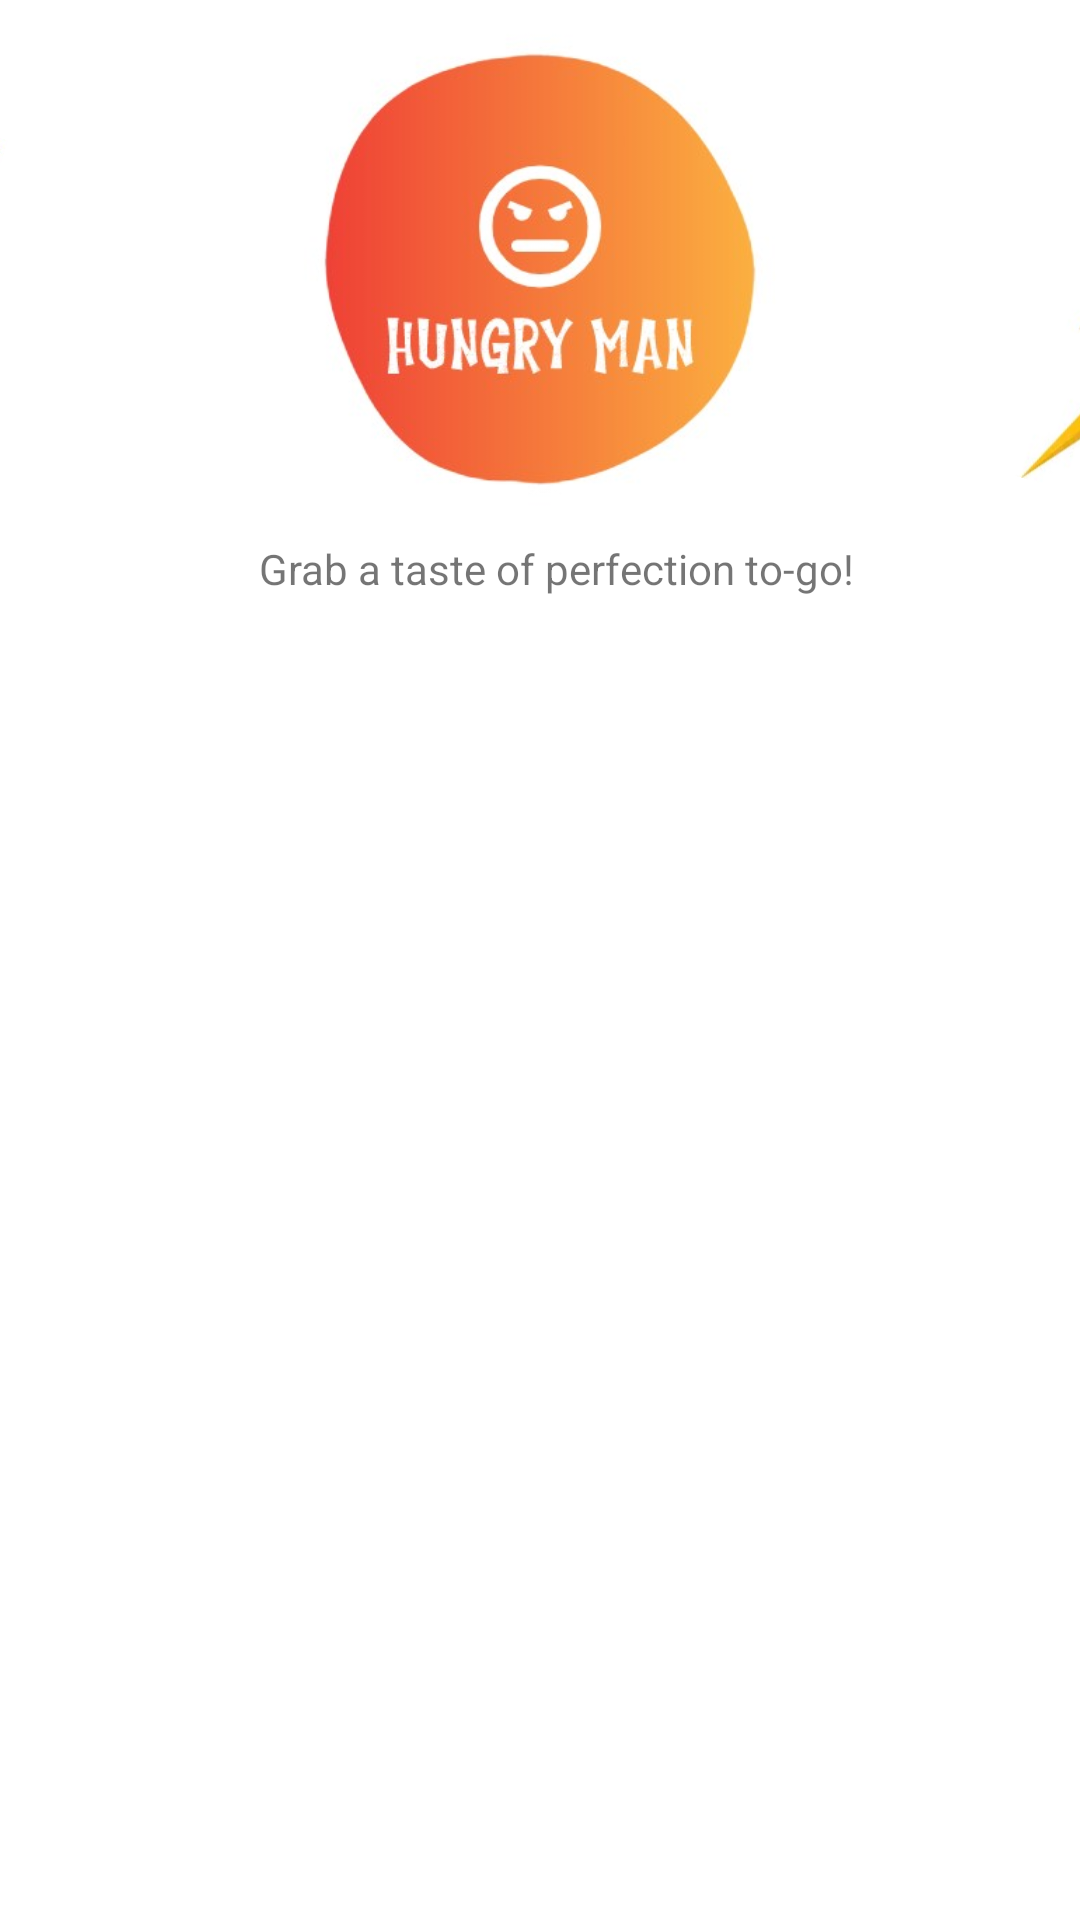

This screen was rendered from an Android layout file. Write that file and the resources it references.
<!-- AndroidManifest.xml: application theme Theme.AndroidEResstaurant -->
<!-- res/layout/activity_lauch.xml -->
<?xml version="1.0" encoding="utf-8"?>
<androidx.constraintlayout.widget.ConstraintLayout xmlns:android="http://schemas.android.com/apk/res/android"
    xmlns:app="http://schemas.android.com/apk/res-auto"
    xmlns:tools="http://schemas.android.com/tools"
    android:layout_width="match_parent"
    android:layout_height="match_parent"
    tools:context=".LauchActivity">

    <ImageView
        android:id="@+id/imageView6"
        android:layout_width="65dp"
        android:layout_height="188dp"
        android:layout_marginTop="8dp"
        android:layout_marginEnd="376dp"
        android:rotation="17"
        app:layout_constraintEnd_toEndOf="parent"
        app:layout_constraintTop_toTopOf="parent"
        app:srcCompat="@drawable/light" />

    <ImageView
        android:id="@+id/imageView10"
        android:layout_width="186dp"
        android:layout_height="180dp"
        app:layout_constraintEnd_toEndOf="parent"
        app:layout_constraintHorizontal_bias="0.497"
        app:layout_constraintStart_toStartOf="parent"
        app:layout_constraintTop_toTopOf="parent"
        app:srcCompat="@drawable/logo" />

    <TextView
        android:id="@+id/textView4"
        android:layout_width="wrap_content"
        android:layout_height="wrap_content"
        android:layout_marginTop="180dp"
        android:text="@string/slogan"
        app:layout_constraintEnd_toEndOf="parent"
        app:layout_constraintHorizontal_bias="0.533"
        app:layout_constraintStart_toStartOf="parent"
        app:layout_constraintTop_toTopOf="parent" />

    <ImageView
        android:id="@+id/imageView11"
        android:layout_width="95dp"
        android:layout_height="344dp"
        android:layout_marginStart="360dp"
        android:layout_marginBottom="392dp"
        android:rotation="17"
        app:layout_constraintBottom_toBottomOf="parent"
        app:layout_constraintStart_toStartOf="parent"
        app:srcCompat="@drawable/light" />

    <TextView
        android:id="@+id/textView3"
        android:layout_width="wrap_content"
        android:layout_height="wrap_content"
        app:layout_constraintBottom_toBottomOf="parent"
        app:layout_constraintEnd_toEndOf="parent"
        app:layout_constraintStart_toStartOf="parent"
        app:layout_constraintTop_toTopOf="parent" />
</androidx.constraintlayout.widget.ConstraintLayout>
<!-- resources referenced by this layout -->
<resources>
  <!-- drawable light: jpg bitmap (drawable, 11098 bytes) -->
  <!-- drawable logo: jpg bitmap (drawable, 18182 bytes) -->
  <string name="slogan">Grab a taste of perfection to-go!</string>
  <style name="Theme.AndroidEResstaurant" parent="Theme.MaterialComponents.DayNight.DarkActionBar">
          
          <item name="colorPrimary">#FF9800</item>
          <item name="colorPrimaryVariant">@color/purple_700</item>
          <item name="colorOnPrimary">@color/white</item>
          
          <item name="colorSecondary">@color/teal_200</item>
          <item name="colorSecondaryVariant">@color/teal_700</item>
          <item name="colorOnSecondary">@color/black</item>
          
          <item name="android:statusBarColor">?attr/colorPrimaryVariant</item>
          
      </style>
  <!-- not gathered from this repository: default colours our renderer supplied (Android Studio template values) -->
  <color name="purple_700">#FF3700B3</color>
  <color name="teal_200">#FF03DAC5</color>
  <color name="teal_700">#FF018786</color>
  <color name="black">#FF000000</color>
  <color name="white">#FFFFFFFF</color>
</resources>
